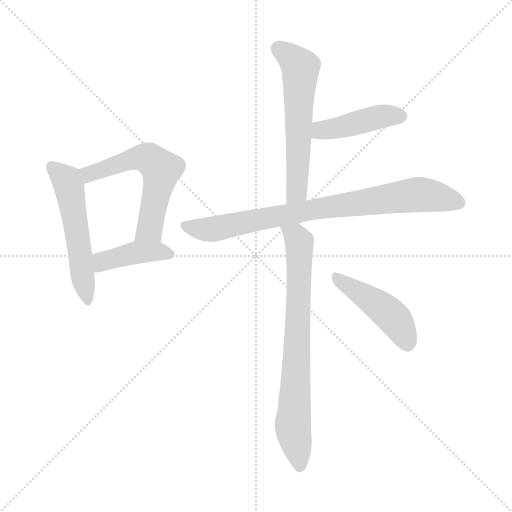
t = 0.00 s
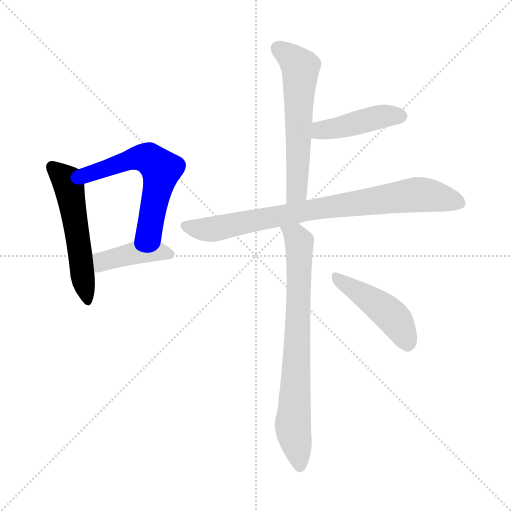
t = 1.20 s
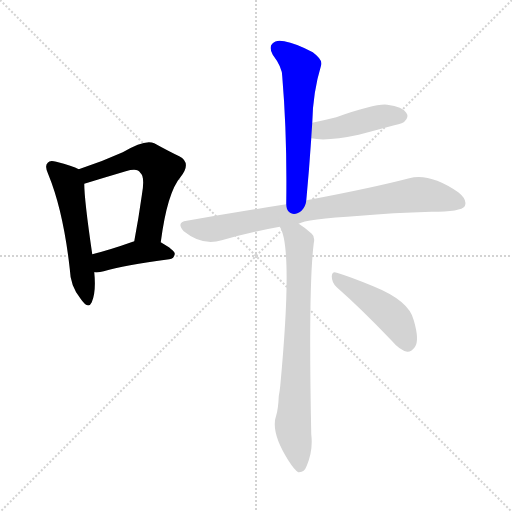
t = 2.40 s
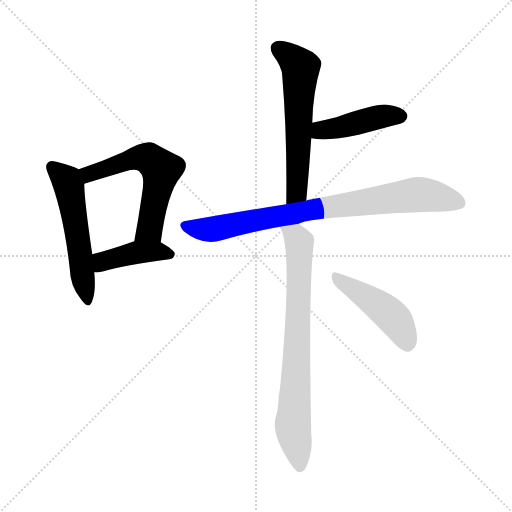
t = 3.60 s
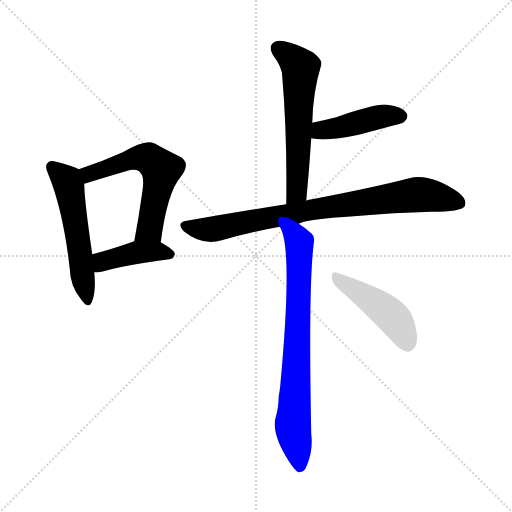
t = 4.81 s
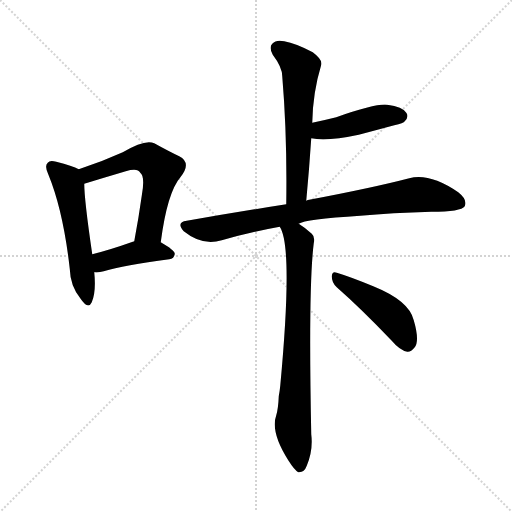
t = 6.01 s

The animated SVG that drew these frames (rendered in a browser with its animation timeline set to each time). Animation: 8 CSS @keyframes rules; one cycle of 6.01 s.

<svg version="1.1" viewBox="0 0 1024 1024" xmlns="http://www.w3.org/2000/svg">
  <g stroke="lightgray" stroke-dasharray="1,1" stroke-width="1" transform="scale(4, 4)">
    <line x1="0" y1="0" x2="256" y2="256"></line>
    <line x1="256" y1="0" x2="0" y2="256"></line>
    <line x1="128" y1="0" x2="128" y2="256"></line>
    <line x1="0" y1="128" x2="256" y2="128"></line>
  </g>
<g transform="scale(1, -1) translate(0, -900)">
   <style type="text/css">
    @keyframes keyframes0 {
      from {
       stroke: blue;
       stroke-dashoffset: 536;
       stroke-width: 128;
       }
       64% {
       animation-timing-function: step-end;
       stroke: blue;
       stroke-dashoffset: 0;
       stroke-width: 128;
       }
       to {
       stroke: black;
       stroke-width: 1024;
       }
       }
       #make-me-a-hanzi-animation-0 {
         animation: keyframes0 0.686198s both;
         animation-delay: 0.000000s;
         animation-timing-function: linear;
       }
    @keyframes keyframes1 {
      from {
       stroke: blue;
       stroke-dashoffset: 577;
       stroke-width: 128;
       }
       65% {
       animation-timing-function: step-end;
       stroke: blue;
       stroke-dashoffset: 0;
       stroke-width: 128;
       }
       to {
       stroke: black;
       stroke-width: 1024;
       }
       }
       #make-me-a-hanzi-animation-1 {
         animation: keyframes1 0.719564s both;
         animation-delay: 0.686198s;
         animation-timing-function: linear;
       }
    @keyframes keyframes2 {
      from {
       stroke: blue;
       stroke-dashoffset: 413;
       stroke-width: 128;
       }
       57% {
       animation-timing-function: step-end;
       stroke: blue;
       stroke-dashoffset: 0;
       stroke-width: 128;
       }
       to {
       stroke: black;
       stroke-width: 1024;
       }
       }
       #make-me-a-hanzi-animation-2 {
         animation: keyframes2 0.586100s both;
         animation-delay: 1.405762s;
         animation-timing-function: linear;
       }
    @keyframes keyframes3 {
      from {
       stroke: blue;
       stroke-dashoffset: 585;
       stroke-width: 128;
       }
       66% {
       animation-timing-function: step-end;
       stroke: blue;
       stroke-dashoffset: 0;
       stroke-width: 128;
       }
       to {
       stroke: black;
       stroke-width: 1024;
       }
       }
       #make-me-a-hanzi-animation-3 {
         animation: keyframes3 0.726074s both;
         animation-delay: 1.991862s;
         animation-timing-function: linear;
       }
    @keyframes keyframes4 {
      from {
       stroke: blue;
       stroke-dashoffset: 435;
       stroke-width: 128;
       }
       59% {
       animation-timing-function: step-end;
       stroke: blue;
       stroke-dashoffset: 0;
       stroke-width: 128;
       }
       to {
       stroke: black;
       stroke-width: 1024;
       }
       }
       #make-me-a-hanzi-animation-4 {
         animation: keyframes4 0.604004s both;
         animation-delay: 2.717936s;
         animation-timing-function: linear;
       }
    @keyframes keyframes5 {
      from {
       stroke: blue;
       stroke-dashoffset: 813;
       stroke-width: 128;
       }
       73% {
       animation-timing-function: step-end;
       stroke: blue;
       stroke-dashoffset: 0;
       stroke-width: 128;
       }
       to {
       stroke: black;
       stroke-width: 1024;
       }
       }
       #make-me-a-hanzi-animation-5 {
         animation: keyframes5 0.911621s both;
         animation-delay: 3.321940s;
         animation-timing-function: linear;
       }
    @keyframes keyframes6 {
      from {
       stroke: blue;
       stroke-dashoffset: 751;
       stroke-width: 128;
       }
       71% {
       animation-timing-function: step-end;
       stroke: blue;
       stroke-dashoffset: 0;
       stroke-width: 128;
       }
       to {
       stroke: black;
       stroke-width: 1024;
       }
       }
       #make-me-a-hanzi-animation-6 {
         animation: keyframes6 0.861165s both;
         animation-delay: 4.233561s;
         animation-timing-function: linear;
       }
    @keyframes keyframes7 {
      from {
       stroke: blue;
       stroke-dashoffset: 453;
       stroke-width: 128;
       }
       60% {
       animation-timing-function: step-end;
       stroke: blue;
       stroke-dashoffset: 0;
       stroke-width: 128;
       }
       to {
       stroke: black;
       stroke-width: 1024;
       }
       }
       #make-me-a-hanzi-animation-7 {
         animation: keyframes7 0.618652s both;
         animation-delay: 5.094727s;
         animation-timing-function: linear;
       }
</style>
<path d="M 157.5 561.5 Q 145.5 568.5 112.5 576.5 Q 99.5 580.5 95.5 574.5 Q 88.5 568.5 96.5 551.5 Q 126.5 478.5 139.5 362.5 Q 140.5 328.5 160.5 303.5 Q 176.5 279.5 183.5 295.5 Q 192.5 316.5 188.5 355.5 L 184.5 391.5 Q 168.5 500.5 168.5 532.5 C 167.5 556.5 167.5 556.5 157.5 561.5 Z" fill="lightgray"></path> 
<path d="M 321.5 415.5 Q 334.5 515.5 361.5 546.5 Q 383.5 574.5 358.5 587.5 Q 337.5 597.5 308.5 613.5 Q 290.5 622.5 245.5 595.5 Q 203.5 576.5 157.5 561.5 C 129.5 552.5 139.5 523.5 168.5 532.5 Q 207.5 544.5 251.5 557.5 Q 275.5 564.5 280.5 554.5 Q 290.5 547.5 283.5 508.5 Q 277.5 465.5 268.5 417.5 C 263.5 388.5 317.5 385.5 321.5 415.5 Z" fill="lightgray"></path> 
<path d="M 188.5 355.5 Q 197.5 354.5 207.5 357.5 Q 247.5 369.5 338.5 381.5 Q 348.5 382.5 349.5 392.5 Q 349.5 399.5 321.5 415.5 L 268.5 417.5 Q 267.5 417.5 265.5 416.5 Q 220.5 400.5 184.5 391.5 C 155.5 384.5 158.5 356.5 188.5 355.5 Z" fill="lightgray"></path> 
<path d="M 612.5 498.5 Q 618.5 562.5 622.5 623.5 L 624.5 654.5 Q 625.5 714.5 642.5 770.5 Q 645.5 780.5 625.5 795.5 Q 591.5 813.5 568.5 817.5 Q 552.5 821.5 544.5 812.5 Q 537.5 805.5 545.5 790.5 Q 564.5 765.5 564.5 747.5 Q 574.5 629.5 572.5 491.5 C 572.5 461.5 609.5 468.5 612.5 498.5 Z" fill="lightgray"></path> 
<path d="M 622.5 623.5 Q 652.5 616.5 717.5 630.5 Q 751.5 639.5 788.5 649.5 Q 807.5 653.5 809.5 657.5 Q 818.5 666.5 812.5 674.5 Q 805.5 686.5 774.5 690.5 Q 752.5 693.5 672.5 665.5 Q 648.5 659.5 624.5 654.5 C 595.5 648.5 593.5 628.5 622.5 623.5 Z" fill="lightgray"></path> 
<path d="M 597.5 452.5 Q 609.5 461.5 720.5 468.5 Q 783.5 474.5 862.5 476.5 Q 922.5 476.5 929.5 487.5 Q 935.5 500.5 916.5 515.5 Q 859.5 554.5 818.5 543.5 Q 745.5 524.5 618.5 500.5 Q 615.5 500.5 612.5 498.5 L 572.5 491.5 Q 476.5 476.5 373.5 458.5 Q 351.5 455.5 367.5 437.5 Q 404.5 407.5 443.5 419.5 Q 498.5 435.5 559.5 446.5 L 597.5 452.5 Z" fill="lightgray"></path> 
<path d="M 559.5 446.5 Q 586.5 406.5 560.5 128.5 Q 559.5 118.5 557.5 107.5 Q 556.5 82.5 552.5 69.5 Q 540.5 36.5 576.5 -20.5 Q 588.5 -39.5 596.5 -44.5 Q 608.5 -45.5 613.5 -31.5 Q 626.5 -0.5 622.5 31.5 Q 616.5 326.5 627.5 413.5 Q 630.5 426.5 623.5 432.5 Q 610.5 444.5 597.5 452.5 C 572.5 469.5 547.5 474.5 559.5 446.5 Z" fill="lightgray"></path> 
<path d="M 673.5 325.5 Q 722.5 282.5 783.5 218.5 Q 799.5 199.5 814.5 196.5 Q 821.5 195.5 829.5 205.5 Q 839.5 218.5 827.5 259.5 Q 818.5 298.5 746.5 327.5 Q 700.5 346.5 673.5 354.5 Q 664.5 358.5 663.5 347.5 Q 663.5 334.5 673.5 325.5 Z" fill="lightgray"></path> 
      <clipPath id="make-me-a-hanzi-clip-0">
      <path d="M 157.5 561.5 Q 145.5 568.5 112.5 576.5 Q 99.5 580.5 95.5 574.5 Q 88.5 568.5 96.5 551.5 Q 126.5 478.5 139.5 362.5 Q 140.5 328.5 160.5 303.5 Q 176.5 279.5 183.5 295.5 Q 192.5 316.5 188.5 355.5 L 184.5 391.5 Q 168.5 500.5 168.5 532.5 C 167.5 556.5 167.5 556.5 157.5 561.5 Z" fill="lightgray"></path>
      </clipPath>
      <path clip-path="url(#make-me-a-hanzi-clip-0)" d="M 104.5 566.5 L 136.5 531.5 L 172.5 301.5 " fill="none" id="make-me-a-hanzi-animation-0" stroke-dasharray="408 816" stroke-linecap="round"></path>

      <clipPath id="make-me-a-hanzi-clip-1">
      <path d="M 321.5 415.5 Q 334.5 515.5 361.5 546.5 Q 383.5 574.5 358.5 587.5 Q 337.5 597.5 308.5 613.5 Q 290.5 622.5 245.5 595.5 Q 203.5 576.5 157.5 561.5 C 129.5 552.5 139.5 523.5 168.5 532.5 Q 207.5 544.5 251.5 557.5 Q 275.5 564.5 280.5 554.5 Q 290.5 547.5 283.5 508.5 Q 277.5 465.5 268.5 417.5 C 263.5 388.5 317.5 385.5 321.5 415.5 Z" fill="lightgray"></path>
      </clipPath>
      <path clip-path="url(#make-me-a-hanzi-clip-1)" d="M 167.5 556.5 L 177.5 551.5 L 279.5 585.5 L 300.5 581.5 L 322.5 561.5 L 299.5 442.5 L 275.5 424.5 " fill="none" id="make-me-a-hanzi-animation-1" stroke-dasharray="449 898" stroke-linecap="round"></path>

      <clipPath id="make-me-a-hanzi-clip-2">
      <path d="M 188.5 355.5 Q 197.5 354.5 207.5 357.5 Q 247.5 369.5 338.5 381.5 Q 348.5 382.5 349.5 392.5 Q 349.5 399.5 321.5 415.5 L 268.5 417.5 Q 267.5 417.5 265.5 416.5 Q 220.5 400.5 184.5 391.5 C 155.5 384.5 158.5 356.5 188.5 355.5 Z" fill="lightgray"></path>
      </clipPath>
      <path clip-path="url(#make-me-a-hanzi-clip-2)" d="M 193.5 362.5 L 207.5 377.5 L 265.5 393.5 L 320.5 397.5 L 340.5 390.5 " fill="none" id="make-me-a-hanzi-animation-2" stroke-dasharray="285 570" stroke-linecap="round"></path>

      <clipPath id="make-me-a-hanzi-clip-3">
      <path d="M 612.5 498.5 Q 618.5 562.5 622.5 623.5 L 624.5 654.5 Q 625.5 714.5 642.5 770.5 Q 645.5 780.5 625.5 795.5 Q 591.5 813.5 568.5 817.5 Q 552.5 821.5 544.5 812.5 Q 537.5 805.5 545.5 790.5 Q 564.5 765.5 564.5 747.5 Q 574.5 629.5 572.5 491.5 C 572.5 461.5 609.5 468.5 612.5 498.5 Z" fill="lightgray"></path>
      </clipPath>
      <path clip-path="url(#make-me-a-hanzi-clip-3)" d="M 556.5 803.5 L 600.5 765.5 L 594.5 524.5 L 577.5 499.5 " fill="none" id="make-me-a-hanzi-animation-3" stroke-dasharray="457 914" stroke-linecap="round"></path>

      <clipPath id="make-me-a-hanzi-clip-4">
      <path d="M 622.5 623.5 Q 652.5 616.5 717.5 630.5 Q 751.5 639.5 788.5 649.5 Q 807.5 653.5 809.5 657.5 Q 818.5 666.5 812.5 674.5 Q 805.5 686.5 774.5 690.5 Q 752.5 693.5 672.5 665.5 Q 648.5 659.5 624.5 654.5 C 595.5 648.5 593.5 628.5 622.5 623.5 Z" fill="lightgray"></path>
      </clipPath>
      <path clip-path="url(#make-me-a-hanzi-clip-4)" d="M 629.5 630.5 L 646.5 640.5 L 764.5 667.5 L 802.5 667.5 " fill="none" id="make-me-a-hanzi-animation-4" stroke-dasharray="307 614" stroke-linecap="round"></path>

      <clipPath id="make-me-a-hanzi-clip-5">
      <path d="M 597.5 452.5 Q 609.5 461.5 720.5 468.5 Q 783.5 474.5 862.5 476.5 Q 922.5 476.5 929.5 487.5 Q 935.5 500.5 916.5 515.5 Q 859.5 554.5 818.5 543.5 Q 745.5 524.5 618.5 500.5 Q 615.5 500.5 612.5 498.5 L 572.5 491.5 Q 476.5 476.5 373.5 458.5 Q 351.5 455.5 367.5 437.5 Q 404.5 407.5 443.5 419.5 Q 498.5 435.5 559.5 446.5 L 597.5 452.5 Z" fill="lightgray"></path>
      </clipPath>
      <path clip-path="url(#make-me-a-hanzi-clip-5)" d="M 371.5 447.5 L 420.5 440.5 L 631.5 482.5 L 830.5 510.5 L 866.5 508.5 L 920.5 494.5 " fill="none" id="make-me-a-hanzi-animation-5" stroke-dasharray="685 1370" stroke-linecap="round"></path>

      <clipPath id="make-me-a-hanzi-clip-6">
      <path d="M 559.5 446.5 Q 586.5 406.5 560.5 128.5 Q 559.5 118.5 557.5 107.5 Q 556.5 82.5 552.5 69.5 Q 540.5 36.5 576.5 -20.5 Q 588.5 -39.5 596.5 -44.5 Q 608.5 -45.5 613.5 -31.5 Q 626.5 -0.5 622.5 31.5 Q 616.5 326.5 627.5 413.5 Q 630.5 426.5 623.5 432.5 Q 610.5 444.5 597.5 452.5 C 572.5 469.5 547.5 474.5 559.5 446.5 Z" fill="lightgray"></path>
      </clipPath>
      <path clip-path="url(#make-me-a-hanzi-clip-6)" d="M 565.5 447.5 L 598.5 415.5 L 585.5 51.5 L 598.5 -32.5 " fill="none" id="make-me-a-hanzi-animation-6" stroke-dasharray="623 1246" stroke-linecap="round"></path>

      <clipPath id="make-me-a-hanzi-clip-7">
      <path d="M 673.5 325.5 Q 722.5 282.5 783.5 218.5 Q 799.5 199.5 814.5 196.5 Q 821.5 195.5 829.5 205.5 Q 839.5 218.5 827.5 259.5 Q 818.5 298.5 746.5 327.5 Q 700.5 346.5 673.5 354.5 Q 664.5 358.5 663.5 347.5 Q 663.5 334.5 673.5 325.5 Z" fill="lightgray"></path>
      </clipPath>
      <path clip-path="url(#make-me-a-hanzi-clip-7)" d="M 673.5 343.5 L 780.5 270.5 L 801.5 243.5 L 814.5 212.5 " fill="none" id="make-me-a-hanzi-animation-7" stroke-dasharray="325 650" stroke-linecap="round"></path>

</g>
</svg>
